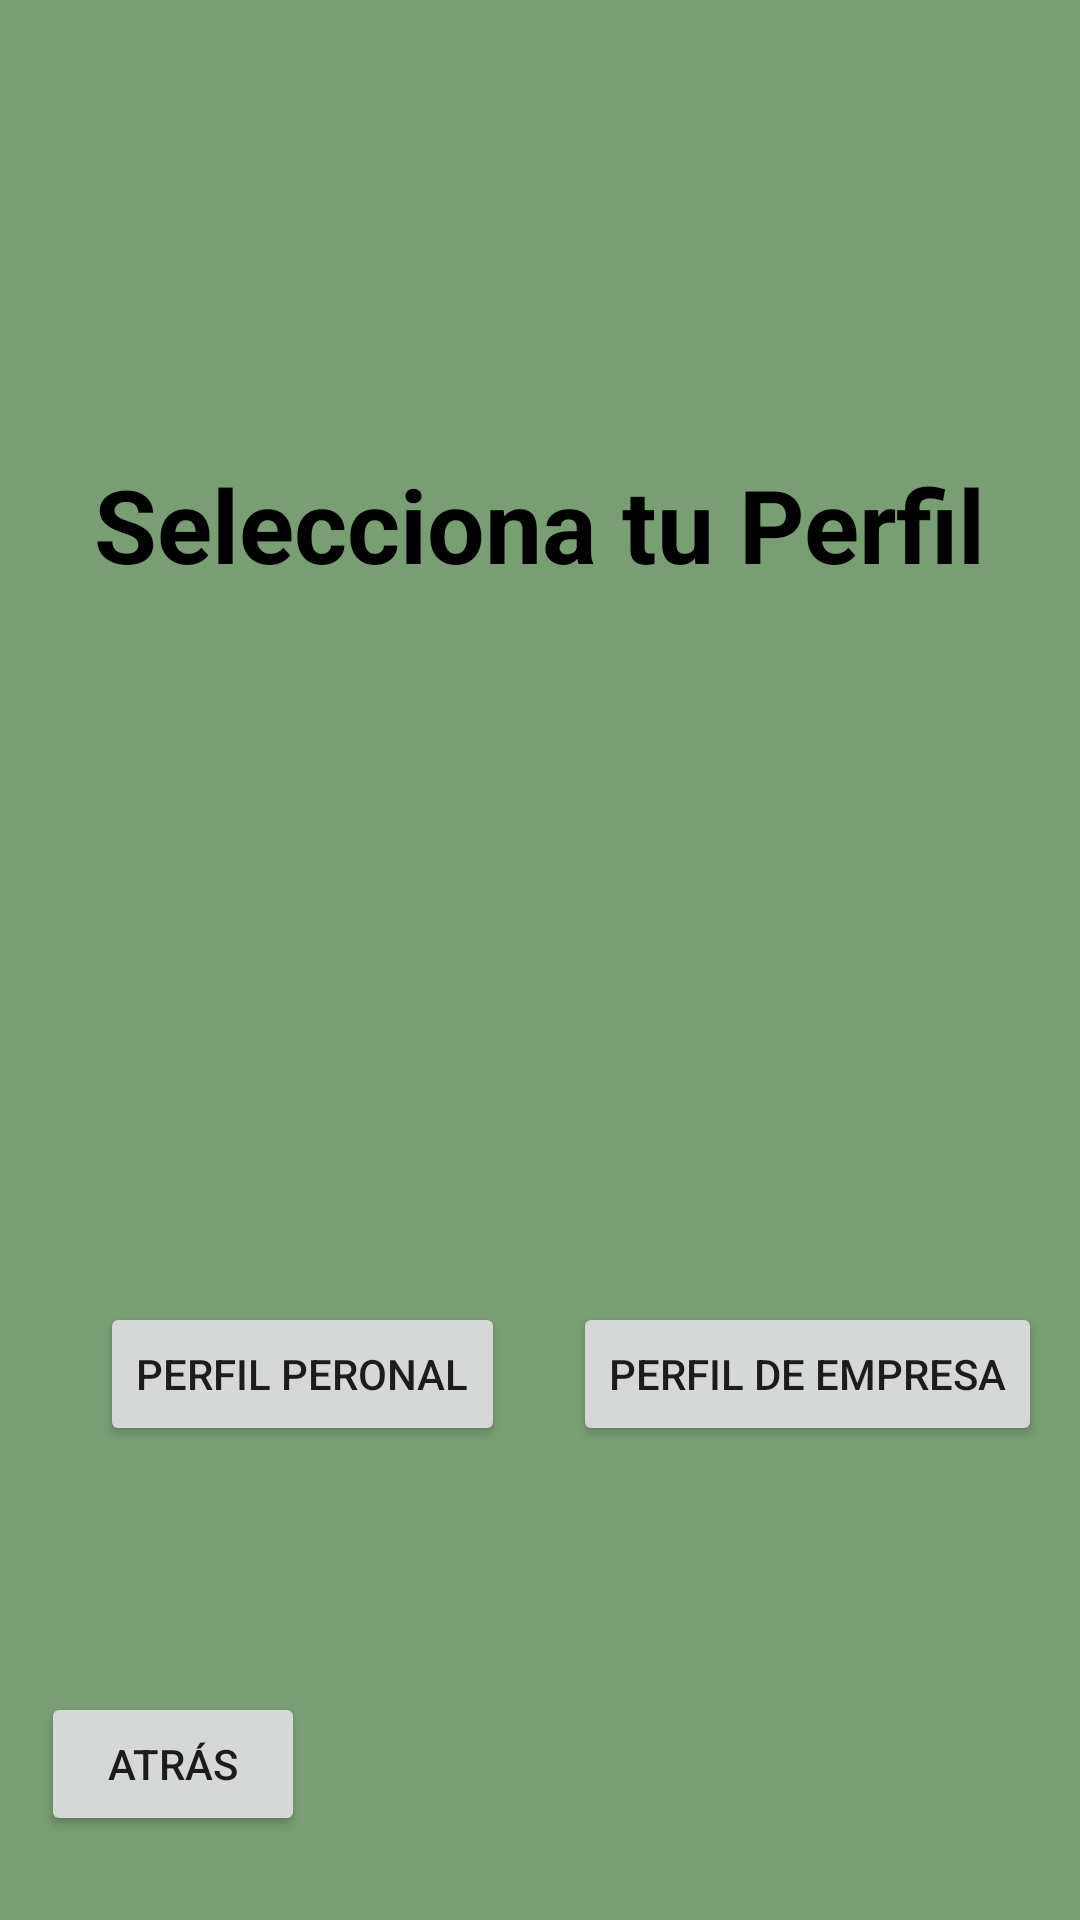

Produce the Android XML layout that renders to this screen, including the resource entries it uses.
<!-- AndroidManifest.xml: application theme Theme.Perfil -->
<!-- res/layout/activity_ajustes.xml -->
<?xml version="1.0" encoding="utf-8"?>
<androidx.constraintlayout.widget.ConstraintLayout xmlns:android="http://schemas.android.com/apk/res/android"
    xmlns:app="http://schemas.android.com/apk/res-auto"
    xmlns:tools="http://schemas.android.com/tools"
    android:layout_width="match_parent"
    android:layout_height="match_parent"
    android:background="#799E74"
    tools:context=".Ajustes">

    <ImageView
        android:id="@+id/imageView7"
        android:layout_width="147dp"
        android:layout_height="150dp"
        android:layout_marginTop="256dp"
        app:layout_constraintEnd_toEndOf="parent"
        app:layout_constraintHorizontal_bias="0.867"
        app:layout_constraintStart_toStartOf="parent"
        app:layout_constraintTop_toTopOf="parent"
        app:srcCompat="@drawable/perfil" />

    <Button
        android:id="@+id/Bempresa"
        android:layout_width="wrap_content"
        android:layout_height="wrap_content"
        android:layout_marginTop="28dp"
        android:text="Perfil de Empresa"
        app:layout_constraintEnd_toEndOf="parent"
        app:layout_constraintHorizontal_bias="0.937"
        app:layout_constraintStart_toStartOf="parent"
        app:layout_constraintTop_toBottomOf="@+id/imageView7" />

    <ImageView
        android:id="@+id/imageView6"
        android:layout_width="147dp"
        android:layout_height="150dp"
        android:layout_marginTop="256dp"
        app:layout_constraintEnd_toEndOf="parent"
        app:layout_constraintHorizontal_bias="0.14"
        app:layout_constraintStart_toStartOf="parent"
        app:layout_constraintTop_toTopOf="parent"
        app:srcCompat="@drawable/perfil" />

    <Button
        android:id="@+id/Bpersonal"
        android:layout_width="wrap_content"
        android:layout_height="wrap_content"
        android:layout_marginTop="28dp"
        android:text="Perfil Peronal"
        app:layout_constraintEnd_toEndOf="parent"
        app:layout_constraintHorizontal_bias="0.148"
        app:layout_constraintStart_toStartOf="parent"
        app:layout_constraintTop_toBottomOf="@+id/imageView6" />

    <Button
        android:id="@+id/butonAtras"
        android:layout_width="wrap_content"
        android:layout_height="wrap_content"
        android:layout_marginBottom="28dp"
        android:text="Atrás"
        app:layout_constraintBottom_toBottomOf="parent"
        app:layout_constraintEnd_toEndOf="parent"
        app:layout_constraintHorizontal_bias="0.05"
        app:layout_constraintStart_toStartOf="parent" />

    <TextView
        android:id="@+id/textView"
        android:layout_width="wrap_content"
        android:layout_height="wrap_content"
        android:layout_marginTop="152dp"
        android:text="Selecciona tu Perfil"
        android:textColor="#000000"
        android:textSize="34sp"
        android:textStyle="bold"
        app:layout_constraintEnd_toEndOf="parent"
        app:layout_constraintStart_toStartOf="parent"
        app:layout_constraintTop_toTopOf="parent" />


</androidx.constraintlayout.widget.ConstraintLayout>
<!-- resources referenced by this layout -->
<resources>
  <style name="Theme.Perfil" parent="Theme.MaterialComponents.DayNight.DarkActionBar">
          
          <item name="colorPrimary">@color/purple_500</item>
          <item name="colorPrimaryVariant">@color/purple_700</item>
          <item name="colorOnPrimary">@color/white</item>
          
          <item name="colorSecondary">@color/teal_200</item>
          <item name="colorSecondaryVariant">@color/teal_700</item>
          <item name="colorOnSecondary">@color/black</item>
          
          <item name="android:statusBarColor">?attr/colorPrimaryVariant</item>
          
      </style>
  <color name="purple_500">#6bdb5a</color>
  <color name="purple_700">#FF3700B3</color>
  <color name="white">#FFFFFFFF</color>
  <color name="teal_200">#FF03DAC5</color>
  <color name="teal_700">#FF018786</color>
  <color name="black">#FF000000</color>
</resources>
